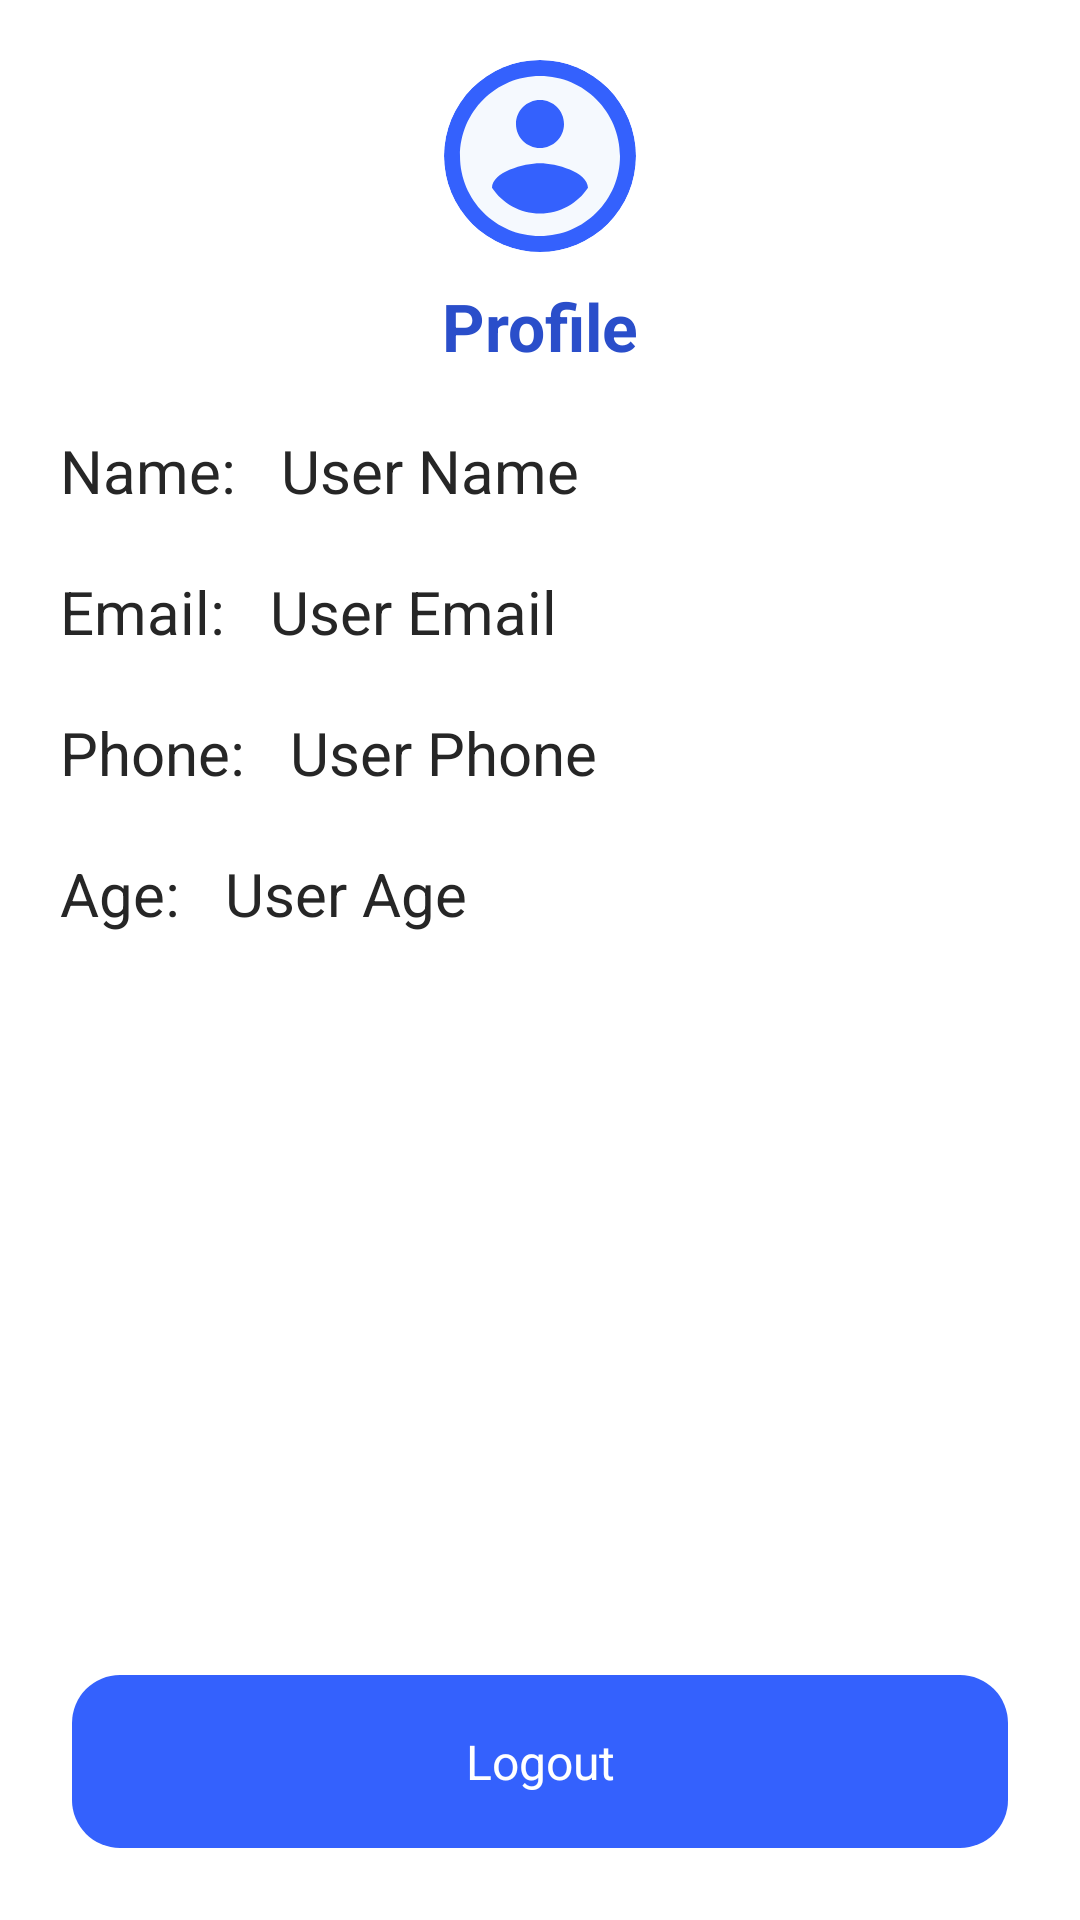

Here is an Android app screen rendered from its layout file. Give the layout XML and the strings, colors and styles it references.
<!-- AndroidManifest.xml: application theme Theme.BankApp -->
<!-- res/layout/activity_profile.xml -->
<?xml version="1.0" encoding="utf-8"?>
<layout xmlns:android="http://schemas.android.com/apk/res/android"
    xmlns:app="http://schemas.android.com/apk/res-auto"
    xmlns:tools="http://schemas.android.com/tools">

    <androidx.constraintlayout.widget.ConstraintLayout
        android:layout_width="match_parent"
        android:layout_height="match_parent"
        tools:context=".ui.view.ProfileActivity">

        <androidx.cardview.widget.CardView
            android:id="@+id/profile_card_view"
            android:layout_width="64dp"
            android:layout_height="64dp"
            app:cardBackgroundColor="@color/primary500"
            app:cardCornerRadius="32dp"
            android:layout_marginTop="20dp"
            app:cardElevation="0dp"
            app:layout_constraintEnd_toEndOf="parent"
            app:layout_constraintStart_toStartOf="parent"
            app:layout_constraintTop_toTopOf="parent">

            <com.google.android.material.imageview.ShapeableImageView
                android:id="@+id/profile_image_view"
                android:layout_width="match_parent"
                android:layout_height="match_parent"
                android:src="@drawable/ic_baseline_account_circle_24" />
        </androidx.cardview.widget.CardView>

        <androidx.appcompat.widget.AppCompatTextView
            android:id="@+id/profile_text_view"
            android:layout_width="wrap_content"
            android:layout_height="wrap_content"
            android:layout_marginTop="10dp"
            android:textSize="22sp"
            android:textColor="@color/primary600"
            android:lineSpacingExtra="-8sp"
            android:textStyle="bold"
            android:text="@string/profile"
            app:layout_constraintEnd_toEndOf="parent"
            app:layout_constraintStart_toStartOf="parent"
            app:layout_constraintTop_toBottomOf="@+id/profile_card_view" />

        <TextView
            android:id="@+id/textView_name"
            android:layout_width="wrap_content"
            android:layout_height="wrap_content"
            android:text="Name: "
            android:textColor="@color/grey900"
            android:textSize="20sp"
            android:layout_marginStart="20dp"
            android:layout_marginTop="20dp"
            app:layout_constraintLeft_toLeftOf="parent"
            app:layout_constraintTop_toBottomOf="@+id/profile_text_view" />

        <TextView
            android:id="@+id/textView_name_value"
            android:layout_width="wrap_content"
            android:layout_height="wrap_content"
            android:text="User Name"
            android:textColor="@color/grey900"
            android:textSize="20sp"
            android:layout_marginStart="10dp"
            app:layout_constraintBottom_toBottomOf="@+id/textView_name"
            app:layout_constraintLeft_toRightOf="@id/textView_name"
            app:layout_constraintTop_toTopOf="@+id/textView_name" />

        <TextView
            android:id="@+id/textView_email"
            android:layout_width="wrap_content"
            android:layout_height="wrap_content"
            android:text="Email: "
            android:textColor="@color/grey900"
            android:textSize="20sp"
            android:layout_marginStart="20dp"
            android:layout_marginTop="20dp"
            app:layout_constraintLeft_toLeftOf="parent"
            app:layout_constraintTop_toBottomOf="@+id/textView_name" />

        <TextView
            android:id="@+id/textView_email_value"
            android:layout_width="wrap_content"
            android:layout_height="wrap_content"
            android:text="User Email"
            android:textColor="@color/grey900"
            android:textSize="20sp"
            android:layout_marginStart="10dp"
            app:layout_constraintBottom_toBottomOf="@+id/textView_email"
            app:layout_constraintLeft_toRightOf="@id/textView_email"
            app:layout_constraintTop_toTopOf="@+id/textView_email" />

        <TextView
            android:id="@+id/textView_phone"
            android:layout_width="wrap_content"
            android:layout_height="wrap_content"
            android:text="Phone: "
            android:textColor="@color/grey900"
            android:textSize="20sp"
            android:layout_marginStart="20dp"
            android:layout_marginTop="20dp"
            app:layout_constraintLeft_toLeftOf="parent"
            app:layout_constraintTop_toBottomOf="@+id/textView_email" />

        <TextView
            android:id="@+id/textView_phone_value"
            android:layout_width="wrap_content"
            android:layout_height="wrap_content"
            android:text="User Phone"
            android:textColor="@color/grey900"
            android:textSize="20sp"
            android:layout_marginStart="10dp"
            app:layout_constraintBottom_toBottomOf="@+id/textView_phone"
            app:layout_constraintLeft_toRightOf="@id/textView_phone"
            app:layout_constraintTop_toTopOf="@+id/textView_phone" />

        <TextView
            android:id="@+id/textView_age"
            android:layout_width="wrap_content"
            android:layout_height="wrap_content"
            android:text="Age: "
            android:textColor="@color/grey900"
            android:textSize="20sp"
            android:layout_marginStart="20dp"
            android:layout_marginTop="20dp"
            app:layout_constraintLeft_toLeftOf="parent"
            app:layout_constraintTop_toBottomOf="@+id/textView_phone" />

        <TextView
            android:id="@+id/textView_age_value"
            android:layout_width="wrap_content"
            android:layout_height="wrap_content"
            android:text="User Age"
            android:textColor="@color/grey900"
            android:textSize="20sp"
            android:layout_marginStart="10dp"
            app:layout_constraintBottom_toBottomOf="@+id/textView_age"
            app:layout_constraintLeft_toRightOf="@id/textView_age"
            app:layout_constraintTop_toTopOf="@+id/textView_age" />

        <androidx.appcompat.widget.AppCompatTextView
            android:id="@+id/logout_text_view"
            android:layout_width="match_parent"
            android:layout_height="wrap_content"
            android:layout_marginHorizontal="24dp"
            android:background="@drawable/cta_text_bg"
            android:paddingVertical="18dp"
            android:text="@string/logout"
            android:textAlignment="center"
            android:textColor="@color/white"
            android:textSize="16sp"
            android:layout_marginBottom="24dp"
            app:layout_constraintBottom_toBottomOf="parent"
            app:layout_constraintEnd_toEndOf="parent"
            app:layout_constraintStart_toStartOf="parent" />

    </androidx.constraintlayout.widget.ConstraintLayout>
</layout>
<!-- resources referenced by this layout -->
<resources>
  <color name="grey900">#262626</color>
  <color name="primary500">#3461FD</color>
  <color name="primary600">#2A4ECA</color>
  <color name="white">#FFFFFFFF</color>
  <!-- drawable cta_text_bg (drawable) -->
  <?xml version="1.0" encoding="utf-8"?>
  <shape xmlns:android="http://schemas.android.com/apk/res/android">
  
      <solid android:color="@color/primary500"/>
      <corners android:radius="16dp"/>
  </shape>
  <!-- drawable ic_baseline_account_circle_24 (drawable) -->
  <vector android:height="24dp" android:tint="@color/grey50"
      android:viewportHeight="24" android:viewportWidth="24"
      android:width="24dp" xmlns:android="http://schemas.android.com/apk/res/android">
      <path android:fillColor="@android:color/white" android:pathData="M12,2C6.48,2 2,6.48 2,12s4.48,10 10,10 10,-4.48 10,-10S17.52,2 12,2zM12,5c1.66,0 3,1.34 3,3s-1.34,3 -3,3 -3,-1.34 -3,-3 1.34,-3 3,-3zM12,19.2c-2.5,0 -4.71,-1.28 -6,-3.22 0.03,-1.99 4,-3.08 6,-3.08 1.99,0 5.97,1.09 6,3.08 -1.29,1.94 -3.5,3.22 -6,3.22z"/>
  </vector>
  <string name="logout">Logout</string>
  <string name="profile">Profile</string>
  <style name="Theme.BankApp" parent="Theme.MaterialComponents.Light.NoActionBar">
          
          <item name="colorPrimary">@color/primary500</item>
          <item name="colorPrimaryVariant">@color/primary600</item>
          <item name="colorOnPrimary">@color/white</item>
          
          <item name="colorSecondary">@color/grey800</item>
          <item name="colorSecondaryVariant">@color/grey600</item>
          <item name="colorOnSecondary">@color/black</item>
          
          <item name="android:statusBarColor">@color/white</item>
          
      </style>
  <color name="grey50">#F5F9FE</color>
  <color name="grey800">#3B4054</color>
  <color name="grey600">#7C8BA0</color>
  <color name="black">#FF000000</color>
</resources>
